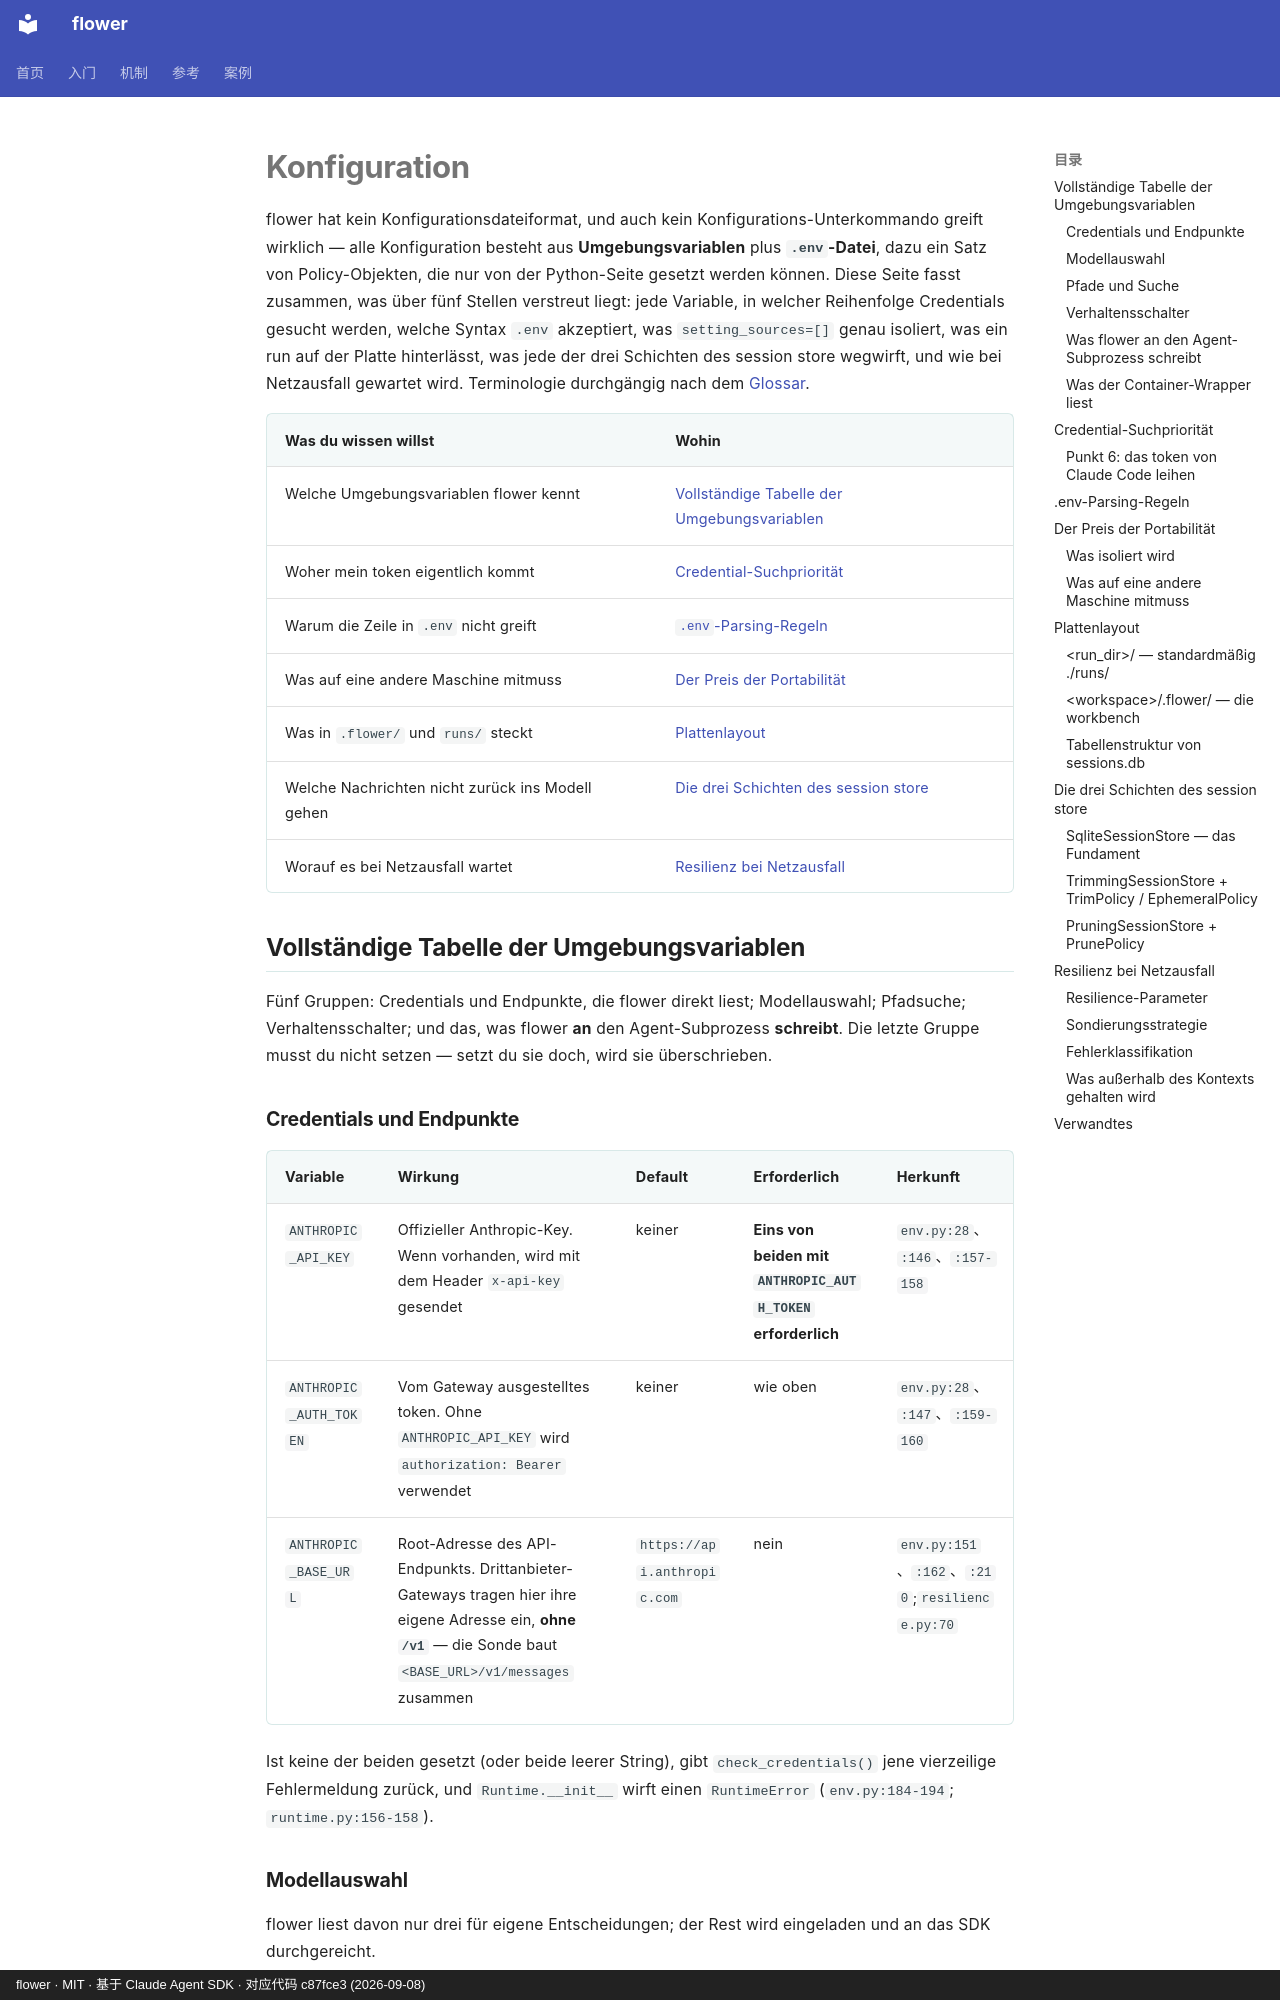

repository: ChenyuHeee/flower · page: de/reference/config/index.html · generator: mkdocs · copyright: flower · MIT · 基于 Claude Agent SDK · 对应代码 c87fce3 (2026-09-08)

# Konfiguration

flower hat kein Konfigurationsdateiformat, und auch kein Konfigurations-Unterkommando greift wirklich —
alle Konfiguration besteht aus **Umgebungsvariablen** plus **`.env`-Datei**, dazu ein Satz von
Policy-Objekten, die nur von der Python-Seite gesetzt werden können. Diese Seite fasst zusammen, was
über fünf Stellen verstreut liegt: jede Variable, in welcher Reihenfolge Credentials gesucht werden,
welche Syntax `.env` akzeptiert, was `setting_sources=[]` genau isoliert, was ein run auf der Platte
hinterlässt, was jede der drei Schichten des session store wegwirft, und wie bei Netzausfall gewartet
wird. Terminologie durchgängig nach dem [Glossar](glossary.md).

| Was du wissen willst | Wohin |
|---|---|
| Welche Umgebungsvariablen flower kennt | [Vollständige Tabelle der Umgebungsvariablen](#环境变量) |
| Woher mein token eigentlich kommt | [Credential-Suchpriorität](#凭证查找优先级) |
| Warum die Zeile in `.env` nicht greift | [`.env`-Parsing-Regeln](#env-解析) |
| Was auf eine andere Maschine mitmuss | [Der Preis der Portabilität](#可移植性) |
| Was in `.flower/` und `runs/` steckt | [Plattenlayout](#磁盘布局) |
| Welche Nachrichten nicht zurück ins Modell gehen | [Die drei Schichten des session store](#会话存储) |
| Worauf es bei Netzausfall wartet | [Resilienz bei Netzausfall](#韧性) |

## Vollständige Tabelle der Umgebungsvariablen {#环境变量}

Fünf Gruppen: Credentials und Endpunkte, die flower direkt liest; Modellauswahl; Pfadsuche;
Verhaltensschalter; und das, was flower **an** den Agent-Subprozess **schreibt**. Die letzte Gruppe
musst du nicht setzen — setzt du sie doch, wird sie überschrieben.

### Credentials und Endpunkte {#凭证变量}

| Variable | Wirkung | Default | Erforderlich | Herkunft |
|---|---|---|---|---|
| `ANTHROPIC_API_KEY` | Offizieller Anthropic-Key. Wenn vorhanden, wird mit dem Header `x-api-key` gesendet | keiner | **Eins von beiden mit `ANTHROPIC_AUTH_TOKEN` erforderlich** | `env.py:28`、`:146`、`:157-158` |
| `ANTHROPIC_AUTH_TOKEN` | Vom Gateway ausgestelltes token. Ohne `ANTHROPIC_API_KEY` wird `authorization: Bearer` verwendet | keiner | wie oben | `env.py:28`、`:147`、`:159-160` |
| `ANTHROPIC_BASE_URL` | Root-Adresse des API-Endpunkts. Drittanbieter-Gateways tragen hier ihre eigene Adresse ein, **ohne `/v1`** — die Sonde baut `<BASE_URL>/v1/messages` zusammen | `https://api.anthropic.com` | nein | `env.py:151`、`:162`、`:210`;`resilience.py:70` |

Ist keine der beiden gesetzt (oder beide leerer String), gibt `check_credentials()` jene vierzeilige
Fehlermeldung zurück, und `Runtime.__init__` wirft einen `RuntimeError` (`env.py:184-194`;
`runtime.py:156-158`).
